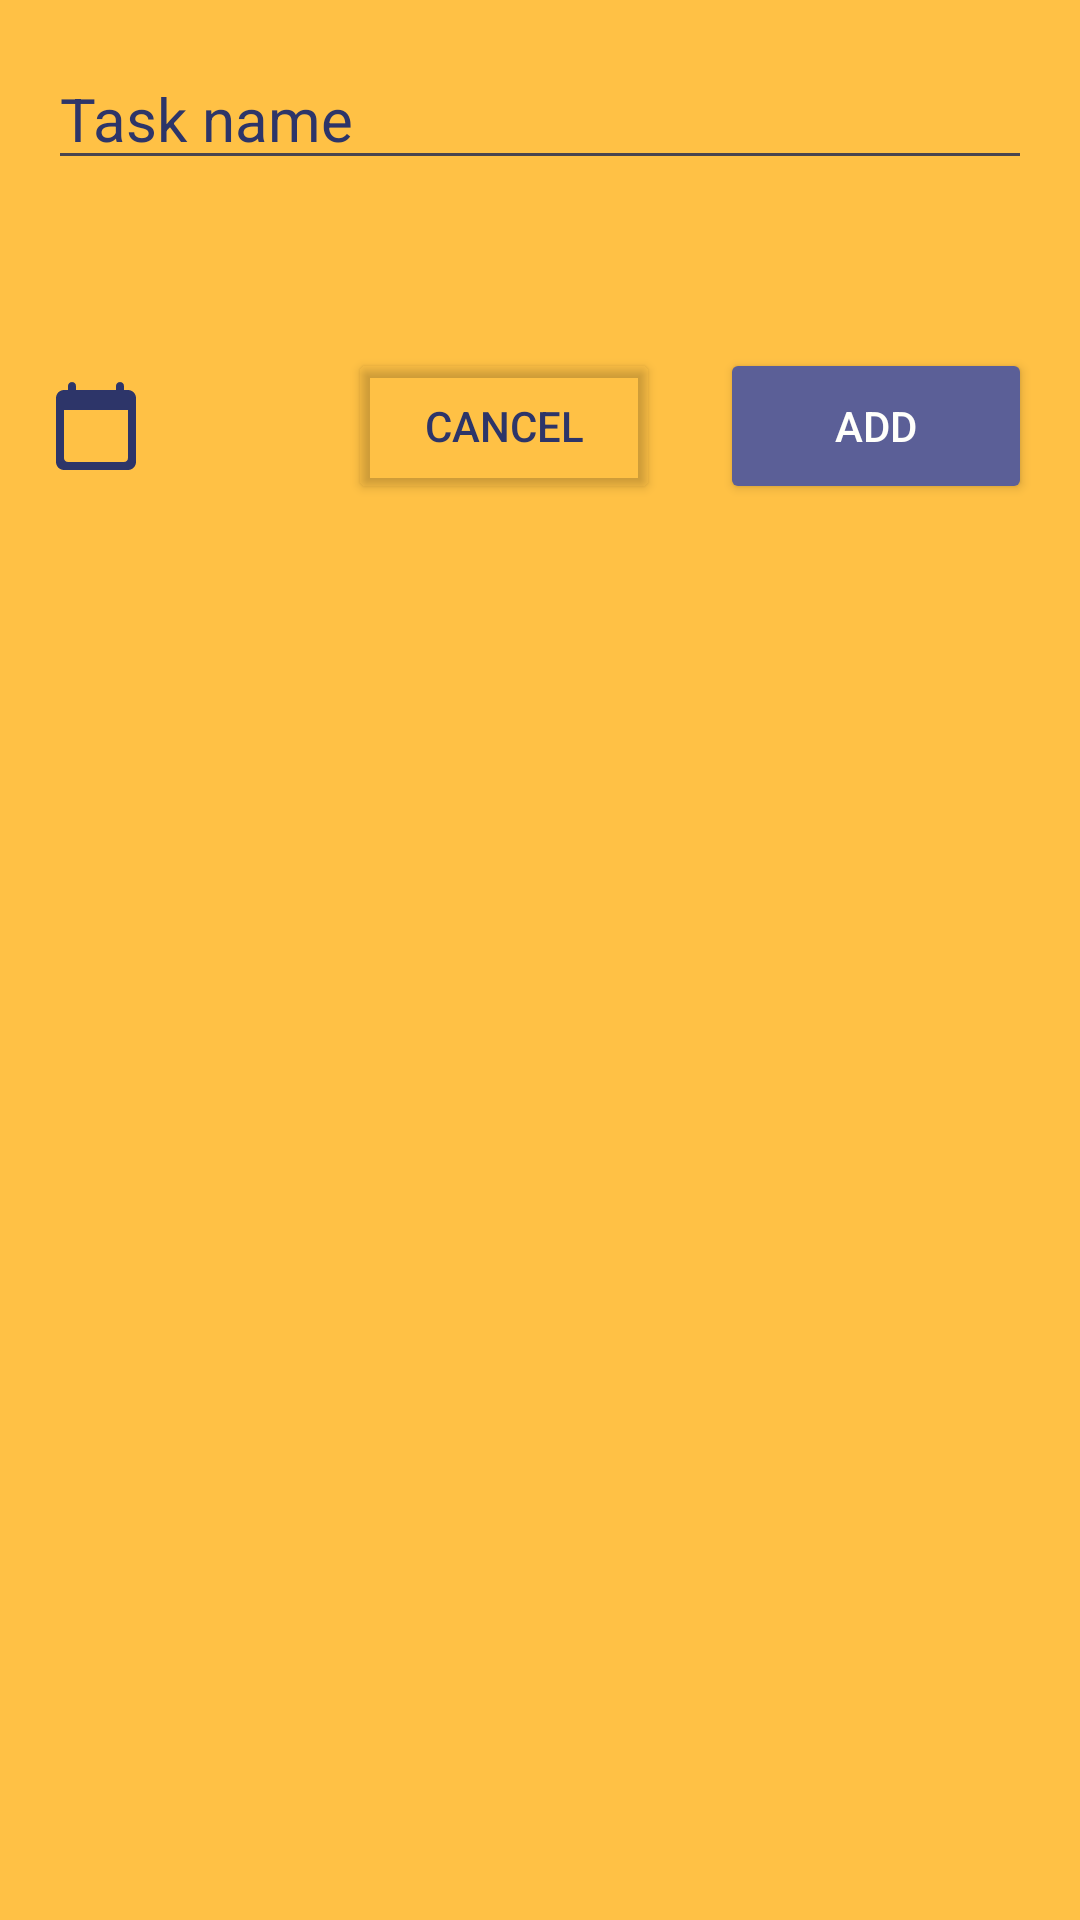

This screen was rendered from an Android layout file. Write that file and the resources it references.
<!-- AndroidManifest.xml: application theme Theme.Todolate -->
<!-- res/layout/add_task_dialog.xml -->
<?xml version="1.0" encoding="utf-8"?>
<androidx.coordinatorlayout.widget.CoordinatorLayout xmlns:android="http://schemas.android.com/apk/res/android"
    xmlns:app="http://schemas.android.com/apk/res-auto"
    android:id="@+id/addListLayout"
    android:layout_width="match_parent"
    android:layout_height="wrap_content"
    android:background="@color/star">

    <FrameLayout
        android:id="@+id/relativeLayout"
        android:layout_width="match_parent"
        android:layout_height="match_parent"
        android:layout_margin="16dp">

        <LinearLayout
            android:id="@+id/date_layout"
            android:layout_width="match_parent"
            android:layout_height="wrap_content"
            android:orientation="vertical">

            <EditText
                android:id="@+id/txtTaskName"
                android:layout_width="match_parent"
                android:layout_height="wrap_content"
                android:hint="Task name"
                android:textColor="@color/secondaryDarkColor"
                android:textColorHint="@color/secondaryDarkColor"
                android:textSize="20dp" />

            <EditText
                android:id="@+id/txt_remind"
                android:layout_width="match_parent"
                android:layout_height="wrap_content"
                android:textColor="@color/secondaryDarkColor"
                android:textSize="18dp"
                android:visibility="gone" />
        </LinearLayout>

        <FrameLayout
            android:layout_width="match_parent"
            android:layout_height="wrap_content"
            android:layout_marginTop="100dp">

            <ImageButton
                android:id="@+id/remind_date"
                android:layout_width="wrap_content"
                android:layout_height="wrap_content"
                android:layout_gravity="center|start"
                android:background="@android:color/transparent"
                app:srcCompat="@drawable/ic_round_calendar_today_24" />
            <Button
                android:id="@+id/btnCancel"
                android:layout_width="104dp"
                android:layout_height="52dp"
                android:layout_gravity="end"
                android:layout_marginRight="124dp"
                android:backgroundTint="@android:color/transparent"
                android:text="Cancel"
                android:textColor="@color/secondaryDarkColor" />
            <Button
                android:id="@+id/btnAddTask"
                android:layout_width="104dp"
                android:layout_height="52dp"
                android:layout_gravity="center|end"
                android:backgroundTint="@color/secondaryColor"
                android:text="Add"
                android:textColor="@color/background" />

        </FrameLayout>

    </FrameLayout>


</androidx.coordinatorlayout.widget.CoordinatorLayout>
<!-- resources referenced by this layout -->
<resources>
  <color name="background">#FFFFFFFB</color>
  <color name="secondaryColor">#5b5f97</color>
  <color name="secondaryDarkColor">#2d3569</color>
  <color name="star">#FFC145</color>
  <!-- drawable ic_round_calendar_today_24 (drawable) -->
  <vector xmlns:android="http://schemas.android.com/apk/res/android"
      android:width="32dp"
      android:height="32dp"
      android:tint="@color/primaryDarkColor"
      android:viewportWidth="24"
      android:viewportHeight="24">
      <path
          android:fillColor="@android:color/white"
          android:pathData="M20,3h-1L19,2c0,-0.55 -0.45,-1 -1,-1s-1,0.45 -1,1v1L7,3L7,2c0,-0.55 -0.45,-1 -1,-1s-1,0.45 -1,1v1L4,3c-1.1,0 -2,0.9 -2,2v16c0,1.1 0.9,2 2,2h16c1.1,0 2,-0.9 2,-2L22,5c0,-1.1 -0.9,-2 -2,-2zM19,21L5,21c-0.55,0 -1,-0.45 -1,-1L4,8h16v12c0,0.55 -0.45,1 -1,1z" />
  </vector>
  <style name="Theme.Todolate" parent="Theme.Material3.DayNight.NoActionBar">
          --"Theme.MaterialComponents.DayNight.DarkActionBar"
  
          
          <item name="colorPrimary">@color/primaryColor</item>
          <item name="colorPrimaryVariant">@color/primaryDarkColor</item>
          <item name="colorOnPrimary">@color/white</item>
          
          <item name="colorSecondary">@color/secondaryColor</item>
          <item name="colorSecondaryVariant">@color/secondaryDarkColor</item>
          <item name="colorOnSecondary">@color/black</item>
          
          <item name="android:statusBarColor" tools:targetApi="l">?attr/colorPrimaryVariant</item>
          
  
      </style>
  <color name="primaryDarkColor">#2d3569</color>
  <color name="primaryColor">#5b5f97</color>
  <color name="white">#FFFFFFFF</color>
  <color name="black">#FF000000</color>
</resources>
